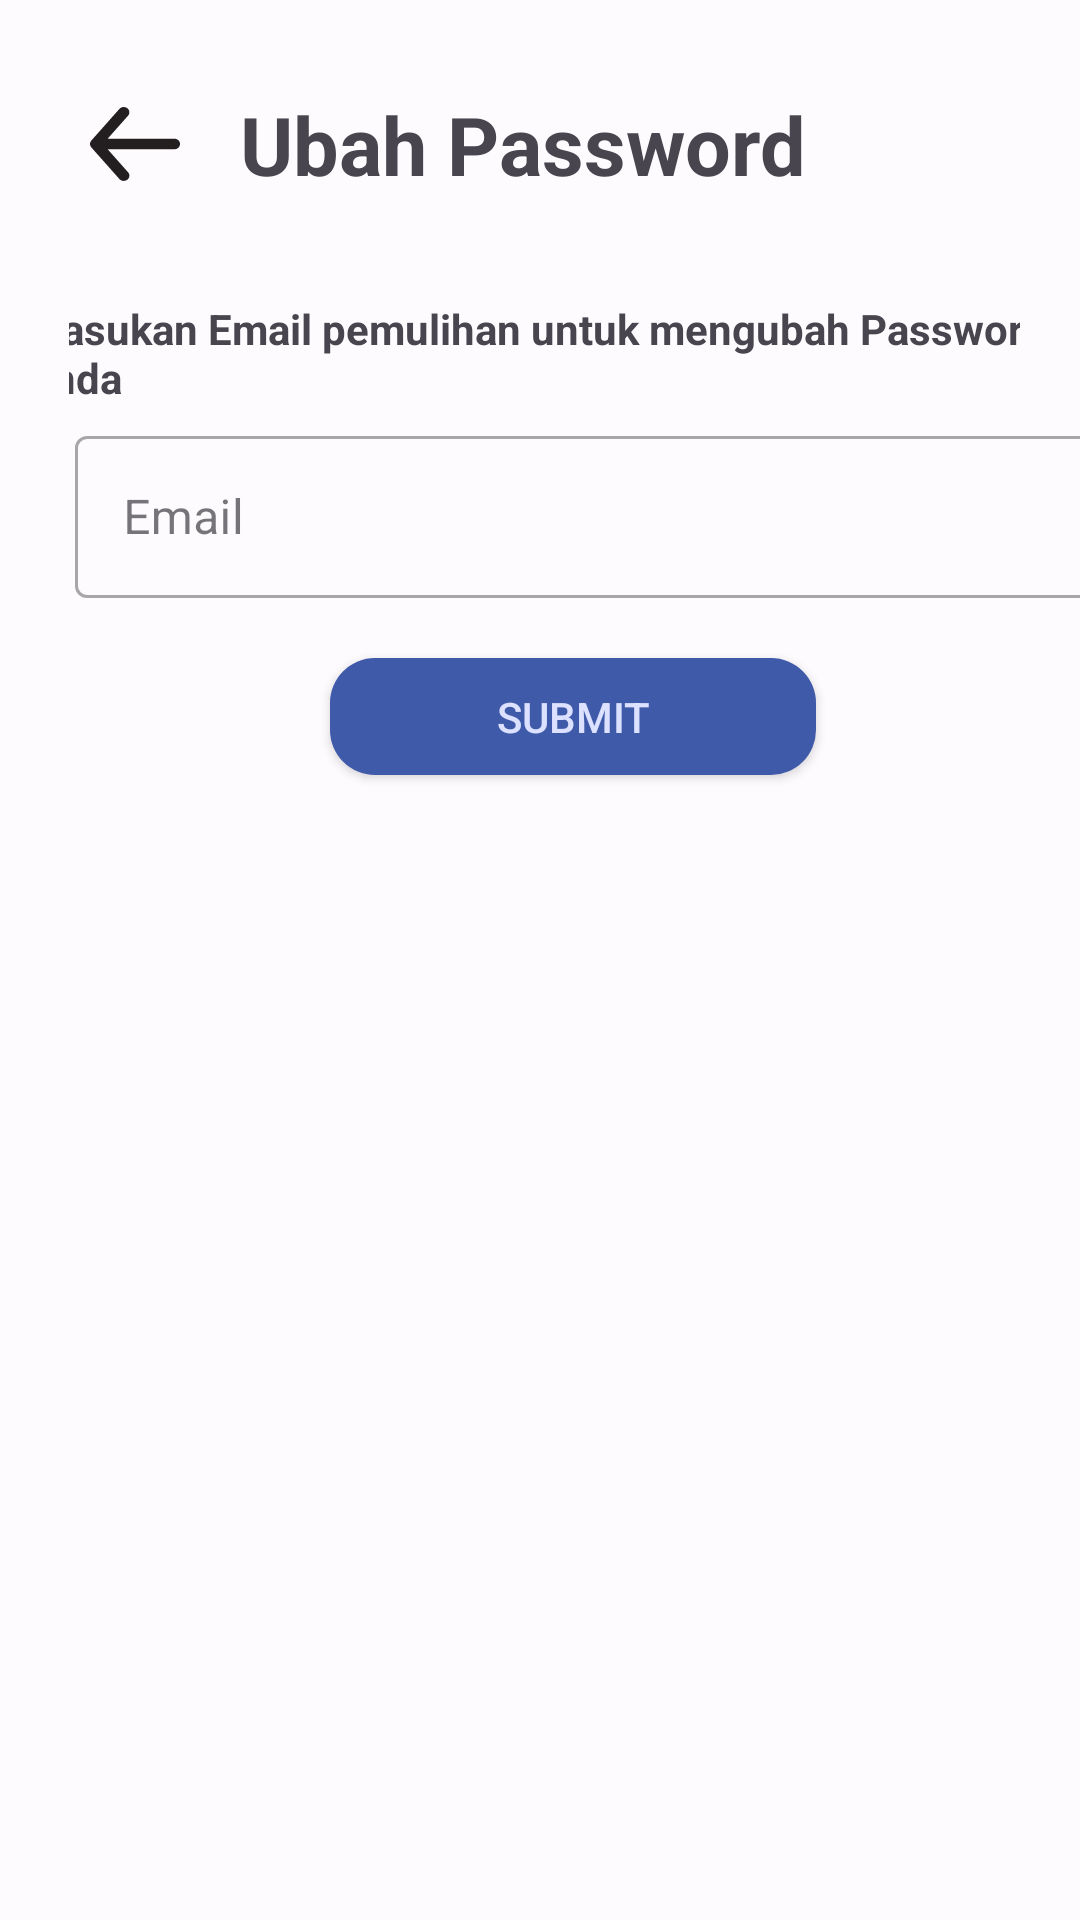

This screen was rendered from an Android layout file. Write that file and the resources it references.
<!-- AndroidManifest.xml: application theme Theme.Protectly -->
<!-- res/layout/activity_lupa_password.xml -->
<?xml version="1.0" encoding="utf-8"?>
<androidx.constraintlayout.widget.ConstraintLayout xmlns:android="http://schemas.android.com/apk/res/android"
    xmlns:app="http://schemas.android.com/apk/res-auto"
    xmlns:tools="http://schemas.android.com/tools"
    android:layout_width="match_parent"
    android:layout_height="match_parent"
    tools:context=".LupaPasswordActivity">

    <RelativeLayout
        android:id="@+id/relativeLayout"
        android:layout_width="match_parent"
        android:layout_height="wrap_content"
        android:layout_marginStart="20dp"
        android:layout_marginTop="30dp"
        android:layout_marginEnd="20dp"
        app:layout_constraintEnd_toEndOf="parent"
        app:layout_constraintStart_toStartOf="parent"
        app:layout_constraintTop_toTopOf="parent"
        tools:ignore="MissingConstraints">

        <ImageView
            android:id="@+id/icBack"
            android:layout_width="30dp"
            android:layout_height="30dp"
            android:layout_alignParentStart="true"
            android:layout_centerInParent="true"
            android:layout_marginStart="10dp"
            android:src="@drawable/ic_back" />

        <ImageView
            android:layout_width="30dp"
            android:layout_height="30dp"
            android:layout_alignParentEnd="true"
            android:layout_centerInParent="true"
            android:layout_marginEnd="20dp" />

        <LinearLayout
            android:layout_width="match_parent"
            android:layout_height="wrap_content"
            android:layout_alignParentStart="true"
            android:layout_centerInParent="true"
            android:orientation="vertical">

            <TextView
                android:layout_width="wrap_content"
                android:layout_height="wrap_content"
                android:layout_marginStart="60dp"
                android:layout_marginEnd="10dp"
                android:text="Ubah Password"
                android:textSize="27sp"
                android:textStyle="bold" />
        </LinearLayout>

    </RelativeLayout>

    <androidx.constraintlayout.widget.ConstraintLayout
        android:layout_width="match_parent"
        android:layout_height="wrap_content"
        android:layout_marginStart="23dp"
        android:layout_marginTop="95dp"
        android:layout_marginEnd="20dp"
        app:layout_constraintEnd_toEndOf="parent"
        app:layout_constraintHorizontal_bias="0.5"
        app:layout_constraintStart_toStartOf="parent"
        app:layout_constraintTop_toTopOf="parent"
        tools:ignore="MissingConstraints">


        <TextView
            android:layout_width="347dp"
            android:layout_height="41dp"
            android:layout_marginTop="5dp"
            android:text="Masukan Email pemulihan untuk mengubah Password Anda"
            android:textSize="14dp"
            android:textStyle="bold"
            app:layout_constraintBottom_toBottomOf="parent"
            app:layout_constraintEnd_toEndOf="parent"
            app:layout_constraintHorizontal_bias="0.5"
            app:layout_constraintStart_toStartOf="parent"
            app:layout_constraintTop_toTopOf="parent"
            app:layout_constraintVertical_bias="0.0" />
    </androidx.constraintlayout.widget.ConstraintLayout>

    <com.google.android.material.textfield.TextInputLayout
        style="@style/Widget.MaterialComponents.TextInputLayout.OutlinedBox"
        android:layout_width="match_parent"
        android:layout_height="wrap_content"
        android:layout_marginTop="140dp"
        app:layout_constraintEnd_toEndOf="parent"
        app:layout_constraintHorizontal_bias="0.5"
        app:layout_constraintStart_toStartOf="parent"
        app:layout_constraintTop_toTopOf="parent"
        tools:ignore="MissingConstraints">

        <com.google.android.material.textfield.TextInputEditText
            android:id="@+id/text_emailpemulihan"
            android:layout_width="344dp"
            android:layout_height="54dp"
            android:layout_marginStart="25dp"
            android:layout_marginEnd="20dp"
            android:hint="@string/email" />

        <LinearLayout
            android:layout_width="292dp"
            android:layout_height="57dp"
            android:layout_marginStart="50dp"
            android:layout_marginTop="10dp"
            android:layout_marginEnd="50dp"
            android:layout_marginBottom="100dp"
            tools:ignore="MissingConstraints">

            <Button
                android:layout_width="162dp"
                android:layout_height="39dp"
                android:layout_marginHorizontal="60dp"
                android:layout_marginVertical="10dp"
                android:background="@drawable/btn_blue"
                android:text="Submit"
                android:textColor="@color/md_theme_light_primaryContainer"
                tools:ignore="MissingConstraints"
                tools:layout_editor_absoluteX="116dp"
                tools:layout_editor_absoluteY="220dp"></Button>
        </LinearLayout>
    </com.google.android.material.textfield.TextInputLayout>


</androidx.constraintlayout.widget.ConstraintLayout>
<!-- resources referenced by this layout -->
<resources>
  <color name="md_theme_light_primaryContainer">#DBE1FF</color>
  <!-- drawable btn_blue (drawable) -->
  <shape xmlns:android="http://schemas.android.com/apk/res/android"
      android:shape="rectangle">
      <corners android:radius="15dp" /> 
      <solid android:color="#3F5AA9" /> 
  </shape>
  <!-- drawable ic_back (drawable) -->
  <vector xmlns:android="http://schemas.android.com/apk/res/android"
      android:width="24dp"
      android:height="20dp"
      android:viewportWidth="24"
      android:viewportHeight="20">
    <path
        android:pathData="M22.5,8.451H4.71L10.155,2.311C10.41,2.024 10.532,1.653 10.495,1.28C10.459,0.908 10.266,0.565 9.96,0.326C9.654,0.087 9.259,-0.028 8.862,0.006C8.465,0.04 8.1,0.221 7.845,0.509L0.345,8.958C0.295,9.025 0.249,9.095 0.21,9.169C0.21,9.239 0.21,9.282 0.105,9.352C0.037,9.513 0.001,9.685 0,9.859C0.001,10.033 0.037,10.204 0.105,10.366C0.105,10.436 0.105,10.479 0.21,10.549C0.249,10.622 0.295,10.693 0.345,10.76L7.845,19.209C7.986,19.368 8.163,19.496 8.362,19.583C8.562,19.671 8.78,19.716 9,19.716C9.35,19.717 9.69,19.602 9.96,19.392C10.112,19.274 10.237,19.129 10.33,18.965C10.422,18.801 10.478,18.622 10.496,18.437C10.514,18.253 10.494,18.067 10.435,17.89C10.377,17.713 10.281,17.549 10.155,17.407L4.71,11.267H22.5C22.898,11.267 23.279,11.119 23.561,10.855C23.842,10.59 24,10.232 24,9.859C24,9.485 23.842,9.127 23.561,8.863C23.279,8.599 22.898,8.451 22.5,8.451Z"
        android:fillColor="#231F20"/>
  </vector>
  <string name="email">Email</string>
  <color name="md_theme_light_primary">#3F5AA9</color>
  <color name="md_theme_light_onPrimary">#FFFFFF</color>
  <color name="md_theme_light_onPrimaryContainer">#00174C</color>
  <color name="md_theme_light_secondary">#595E72</color>
  <color name="md_theme_light_onSecondary">#FFFFFF</color>
  <color name="md_theme_light_secondaryContainer">#DDE1F9</color>
  <color name="md_theme_light_onSecondaryContainer">#161B2C</color>
  <color name="md_theme_light_tertiary">#745470</color>
  <color name="md_theme_light_onTertiary">#FFFFFF</color>
  <color name="md_theme_light_tertiaryContainer">#FFD6F7</color>
  <color name="md_theme_light_onTertiaryContainer">#2B122A</color>
  <color name="md_theme_light_error">#BA1A1A</color>
  <color name="md_theme_light_errorContainer">#FFDAD6</color>
  <color name="md_theme_light_onError">#FFFFFF</color>
  <color name="md_theme_light_onErrorContainer">#410002</color>
  <color name="md_theme_light_background">#FEFBFF</color>
  <color name="md_theme_light_onBackground">#1B1B1F</color>
  <color name="md_theme_light_surface">#FEFBFF</color>
  <color name="md_theme_light_onSurface">#1B1B1F</color>
  <color name="md_theme_light_surfaceVariant">#E2E1EC</color>
  <color name="md_theme_light_onSurfaceVariant">#45464F</color>
  <color name="md_theme_light_outline">#757680</color>
  <color name="md_theme_light_inverseOnSurface">#F2F0F4</color>
  <color name="md_theme_light_inverseSurface">#303034</color>
  <color name="md_theme_light_inversePrimary">#B4C5FF</color>
</resources>
